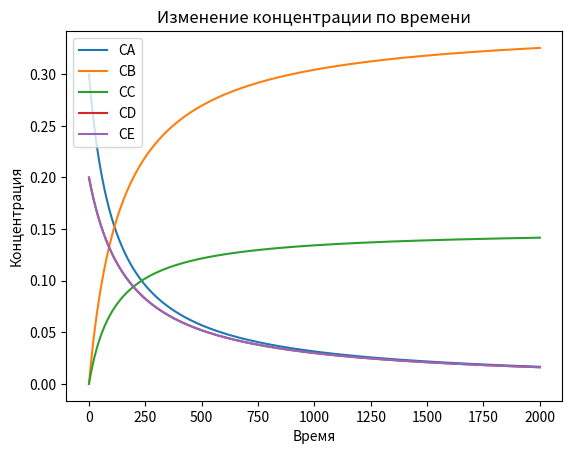

The matplotlib source for this figure:
import matplotlib.pyplot as plt

k1=0.2  
k2=0.4  
R=8.31
E1=11,514*10**4
E2=9,524*10**4
h=0.25  #integration step

CA_list=[0.3]
CB_list=[0]
CC_list=[0]
CD_list=[0.2]
CE_list=[0.2]


for time in range(2000):
    F_CA=-2*k1*(CA_list[-1])**2
    F_CB=k1*CA_list[-1]**2+k2*CD_list[-1]*CE_list[-1]
    F_CC=k1*CA_list[-1]**2
    F_CD=-k2*CD_list[-1]*CE_list[-1]
    F_CE=-k2*CD_list[-1]*CE_list[-1]

    Aa1=h*(F_CA)
    Aa2=h*(F_CA+(Aa1/2))
    Aa3=h*(F_CA+(Aa2/2))
    Aa4=h*(F_CA+Aa3)
    CA=CA_list[-1]+h/6*(Aa1+2*Aa2+2*Aa3+Aa4)
    CA_list.append(CA)

    Ba1=h*(F_CB)
    Ba2=h*(F_CB+Ba1/2)
    Ba3=h*(F_CB+Ba2/2)
    Ba4=h*(F_CB+Ba3)
    CB=CB_list[-1]+h/6*(Ba1+Ba2*2+Ba3*2+Ba4)
    CB_list.append(CB)

    Ca1=h*(F_CC)
    Ca2=h*(F_CC+Ca1/2)
    Ca3=h*(F_CC+Ca2/2)
    Ca4=h*(F_CC+Ca3)
    CC=CC_list[-1]+h/6*(Ca1+Ca2*2+Ca3*2+Ca4)
    CC_list.append(CC)

    Da1=h*(F_CD)
    Da2=h*(F_CD+Da1/2)
    Da3=h*(F_CD+Da2/2)
    Da4=h*(F_CD+Da3)
    CD=CD_list[-1]+h/6*(Da1+Da2*2+Da3*2+Da4)
    CD_list.append(CD)

    Ea1=h*(F_CE)
    Ea2=h*(F_CE+Ea1/2)
    Ea3=h*(F_CE+Ea2/2)
    Ea4=h*(F_CE+Ea3)
    CE=CE_list[-1]+h/6*(Ea1+Ea2*2+Ea3*2+Ea4)
    CE_list.append(CE)

plt.figure
x = [i for i in range(2001)]
plt.title("Изменение концентрации по времени")
plt.xlabel("Время")
plt.ylabel("Концентрация")
plt.plot(x, CA_list, label="CA")
plt.plot(x, CB_list, label="CB")
plt.plot(x, CC_list, label="CC")
plt.plot(x, CD_list, label="CD")
plt.plot(x, CE_list, label="CE")
plt.legend()
plt.show()